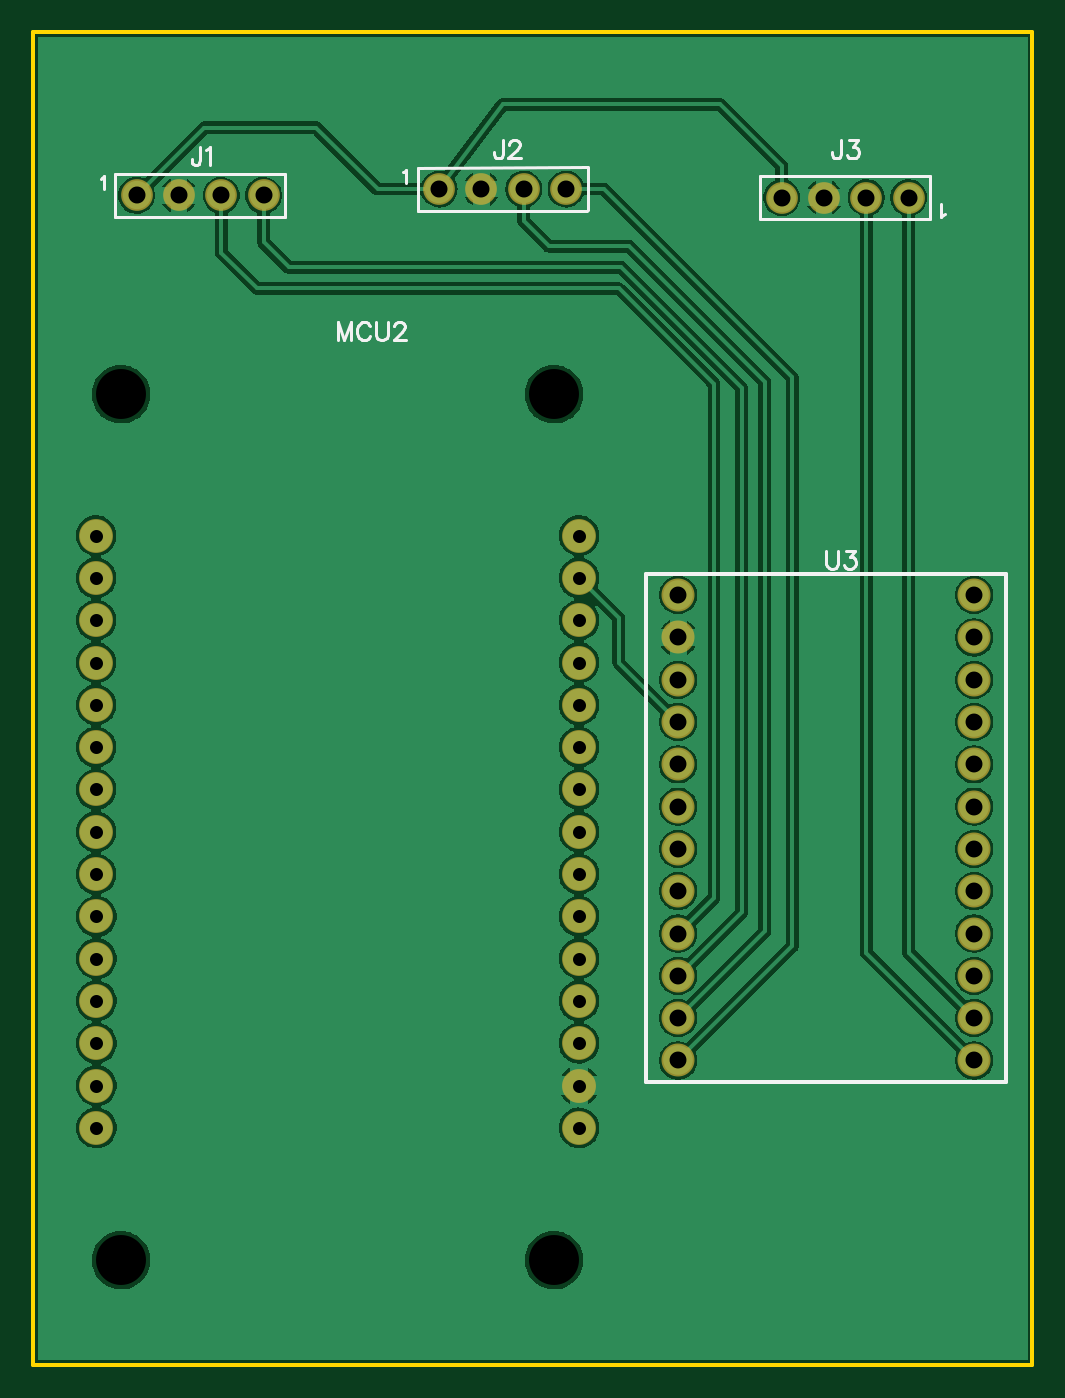
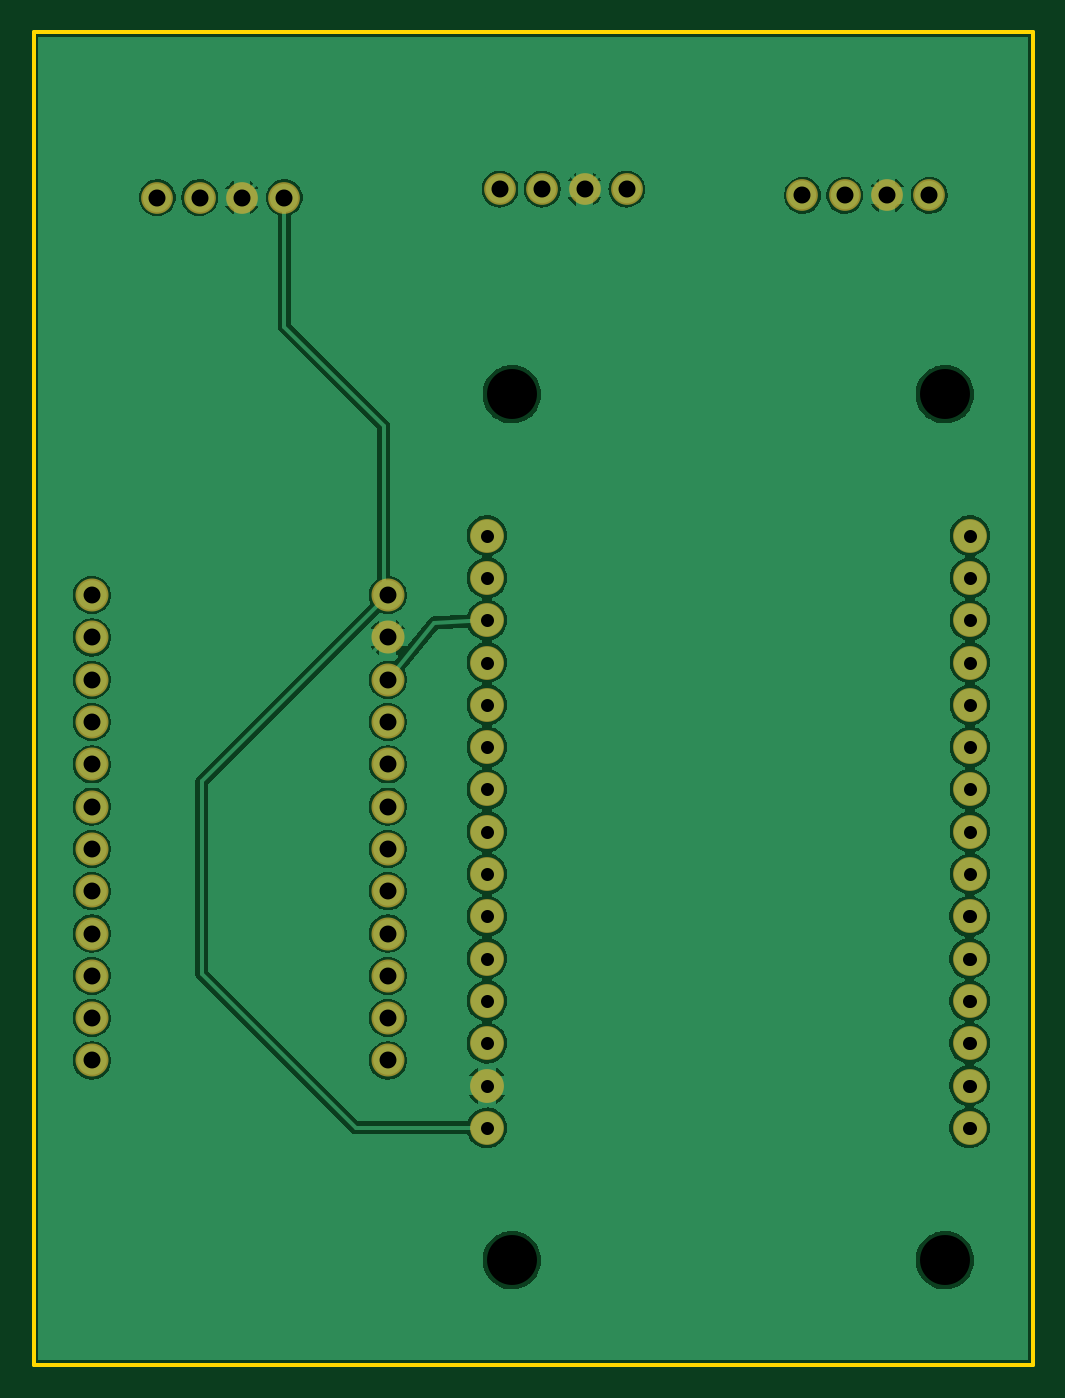
Circuit board: 8 layer files. Board 60.0 x 80.0 mm.
- drill: Drill_NPTH_Through.DRL (292 bytes)
- drill: Drill_PTH_Through.DRL (1801 bytes)
- outline: Gerber_BoardOutlineLayer.GKO (473 bytes)
- bottom_copper: Gerber_BottomLayer.GBL (80289 bytes)
- bottom_mask: Gerber_BottomSolderMaskLayer.GBS (2127 bytes)
- top_copper: Gerber_TopLayer.GTL (84232 bytes)
- top_silk: Gerber_TopSilkscreenLayer.GTO (4369 bytes)
- top_mask: Gerber_TopSolderMaskLayer.GTS (2124 bytes)

=== drill: Drill_NPTH_Through.DRL ===
M48
METRIC,LZ,000.000
;FILE_FORMAT=3:3
;TYPE=NON_PLATED
;Layer: NPTH_Through
;EasyEDA v6.5.5, 2023-03-20 10:36:03
;9b540237bf8445d7845913a8156beade,10
;Gerber Generator version 0.2
;Holesize 1 = 3.000 mm
T01C3.000
%
G05
G90
T01
X012271Y080273
X038271Y080273
X038271Y028273
X012271Y028273
M30

=== drill: Drill_PTH_Through.DRL (1801 bytes, source withheld) ===
=== outline: Gerber_BoardOutlineLayer.GKO ===
G04 Layer: BoardOutlineLayer*
G04 EasyEDA v6.5.5, 2023-03-20 10:36:03*
G04 9b540237bf8445d7845913a8156beade,10*
G04 Gerber Generator version 0.2*
G04 Scale: 100 percent, Rotated: No, Reflected: No *
G04 Dimensions in millimeters *
G04 leading zeros omitted , absolute positions ,4 integer and 5 decimal *
%FSLAX45Y45*%
%MOMM*%

%ADD10C,0.2540*%
D10*
X699998Y10199979D02*
G01*
X6699986Y10199979D01*
X6699986Y2199995D01*
X699998Y2199995D01*
X699998Y10199979D01*

%LPD*%
M02*

=== bottom_copper: Gerber_BottomLayer.GBL (80289 bytes, source omitted) ===
=== bottom_mask: Gerber_BottomSolderMaskLayer.GBS ===
G04 Layer: BottomSolderMaskLayer*
G04 EasyEDA v6.5.5, 2023-03-20 10:36:03*
G04 9b540237bf8445d7845913a8156beade,10*
G04 Gerber Generator version 0.2*
G04 Scale: 100 percent, Rotated: No, Reflected: No *
G04 Dimensions in millimeters *
G04 leading zeros omitted , absolute positions ,4 integer and 5 decimal *
%FSLAX45Y45*%
%MOMM*%

%ADD17C,1.9032*%
%ADD18C,2.0320*%
%ADD19C,1.9812*%

%LPD*%
D17*
G01*
X1828800Y9220200D03*
G01*
X1574800Y9220200D03*
G01*
X1320800Y9220200D03*
G01*
X2082800Y9220200D03*
G01*
X3644900Y9258300D03*
G01*
X3390900Y9258300D03*
G01*
X3136900Y9258300D03*
G01*
X3898900Y9258300D03*
G01*
X5448300Y9207500D03*
G01*
X5702300Y9207500D03*
G01*
X5956300Y9207500D03*
G01*
X5194300Y9207500D03*
D18*
G01*
X1077112Y7177278D03*
G01*
X1077112Y6923278D03*
G01*
X1077112Y6669278D03*
G01*
X1077112Y6415303D03*
G01*
X1077112Y6161303D03*
G01*
X1077112Y5907303D03*
G01*
X1077112Y5653303D03*
G01*
X1077112Y5399303D03*
G01*
X1077112Y5145303D03*
G01*
X1079500Y4891303D03*
G01*
X1079500Y4637303D03*
G01*
X1079500Y4383303D03*
G01*
X1079500Y4129303D03*
G01*
X1079500Y3875303D03*
G01*
X1079500Y3621303D03*
G01*
X3977081Y7177278D03*
G01*
X3977081Y6923278D03*
G01*
X3977081Y6669278D03*
G01*
X3977081Y6415303D03*
G01*
X3977081Y6161303D03*
G01*
X3977081Y5907303D03*
G01*
X3977081Y5653303D03*
G01*
X3977081Y5399303D03*
G01*
X3977081Y5145303D03*
G01*
X3977081Y4891303D03*
G01*
X3977081Y4637303D03*
G01*
X3977081Y4383303D03*
G01*
X3977081Y4129303D03*
G01*
X3977081Y3875303D03*
G01*
X3977081Y3621303D03*
D19*
G01*
X4572000Y6819900D03*
G01*
X4572000Y6565900D03*
G01*
X4572000Y6311900D03*
G01*
X4572000Y6057900D03*
G01*
X4572000Y5803900D03*
G01*
X4572000Y5549900D03*
G01*
X4572000Y5295900D03*
G01*
X4572000Y5041900D03*
G01*
X4572000Y4787900D03*
G01*
X4572000Y4533900D03*
G01*
X4572000Y4279900D03*
G01*
X4572000Y4025900D03*
G01*
X6350000Y6819900D03*
G01*
X6350000Y6565900D03*
G01*
X6350000Y6311900D03*
G01*
X6350000Y6057900D03*
G01*
X6350000Y5803900D03*
G01*
X6350000Y5549900D03*
G01*
X6350000Y5295900D03*
G01*
X6350000Y5041900D03*
G01*
X6350000Y4787900D03*
G01*
X6350000Y4533900D03*
G01*
X6350000Y4279900D03*
G01*
X6350000Y4025900D03*
M02*

=== top_copper: Gerber_TopLayer.GTL (84232 bytes, source omitted) ===
=== top_silk: Gerber_TopSilkscreenLayer.GTO ===
G04 Layer: TopSilkscreenLayer*
G04 EasyEDA v6.5.5, 2023-03-20 10:36:03*
G04 9b540237bf8445d7845913a8156beade,10*
G04 Gerber Generator version 0.2*
G04 Scale: 100 percent, Rotated: No, Reflected: No *
G04 Dimensions in millimeters *
G04 leading zeros omitted , absolute positions ,4 integer and 5 decimal *
%FSLAX45Y45*%
%MOMM*%

%ADD10C,0.2540*%
%ADD14C,0.1850*%
%ADD15C,0.1524*%
%ADD16C,0.2032*%

%LPD*%
D15*
X1703070Y9513315D02*
G01*
X1703070Y9430258D01*
X1697736Y9414510D01*
X1692655Y9409429D01*
X1682242Y9404350D01*
X1671828Y9404350D01*
X1661413Y9409429D01*
X1656079Y9414510D01*
X1651000Y9430258D01*
X1651000Y9440671D01*
X1737360Y9492487D02*
G01*
X1747520Y9497821D01*
X1763268Y9513315D01*
X1763268Y9404350D01*
D16*
X1105103Y9320334D02*
G01*
X1112469Y9323890D01*
X1123391Y9334812D01*
X1123391Y9258358D01*
D15*
X3519170Y9551415D02*
G01*
X3519170Y9468358D01*
X3513836Y9452610D01*
X3508756Y9447529D01*
X3498341Y9442450D01*
X3487927Y9442450D01*
X3477513Y9447529D01*
X3472179Y9452610D01*
X3467100Y9468358D01*
X3467100Y9478771D01*
X3558540Y9525508D02*
G01*
X3558540Y9530587D01*
X3563620Y9541002D01*
X3568954Y9546336D01*
X3579368Y9551415D01*
X3600195Y9551415D01*
X3610609Y9546336D01*
X3615690Y9541002D01*
X3620770Y9530587D01*
X3620770Y9520174D01*
X3615690Y9509760D01*
X3605275Y9494265D01*
X3553459Y9442450D01*
X3626104Y9442450D01*
D16*
X2921203Y9358434D02*
G01*
X2928569Y9361990D01*
X2939491Y9372912D01*
X2939491Y9296458D01*
D15*
X5551170Y9551415D02*
G01*
X5551170Y9468358D01*
X5545836Y9452610D01*
X5540756Y9447529D01*
X5530341Y9442450D01*
X5519927Y9442450D01*
X5509513Y9447529D01*
X5504179Y9452610D01*
X5499100Y9468358D01*
X5499100Y9478771D01*
X5595620Y9551415D02*
G01*
X5652770Y9551415D01*
X5621781Y9509760D01*
X5637275Y9509760D01*
X5647690Y9504679D01*
X5652770Y9499600D01*
X5658104Y9483852D01*
X5658104Y9473437D01*
X5652770Y9457944D01*
X5642609Y9447529D01*
X5626861Y9442450D01*
X5611368Y9442450D01*
X5595620Y9447529D01*
X5590540Y9452610D01*
X5585459Y9463024D01*
D16*
X6171996Y9107365D02*
G01*
X6164630Y9103809D01*
X6153708Y9092887D01*
X6153708Y9169341D01*
D15*
X2527300Y8459215D02*
G01*
X2527300Y8350250D01*
X2527300Y8459215D02*
G01*
X2568956Y8350250D01*
X2610358Y8459215D02*
G01*
X2568956Y8350250D01*
X2610358Y8459215D02*
G01*
X2610358Y8350250D01*
X2722625Y8433308D02*
G01*
X2717545Y8443721D01*
X2707131Y8454136D01*
X2696718Y8459215D01*
X2675890Y8459215D01*
X2665475Y8454136D01*
X2655061Y8443721D01*
X2649981Y8433308D01*
X2644647Y8417560D01*
X2644647Y8391652D01*
X2649981Y8376158D01*
X2655061Y8365744D01*
X2665475Y8355329D01*
X2675890Y8350250D01*
X2696718Y8350250D01*
X2707131Y8355329D01*
X2717545Y8365744D01*
X2722625Y8376158D01*
X2756915Y8459215D02*
G01*
X2756915Y8381237D01*
X2762250Y8365744D01*
X2772409Y8355329D01*
X2788158Y8350250D01*
X2798572Y8350250D01*
X2814065Y8355329D01*
X2824479Y8365744D01*
X2829559Y8381237D01*
X2829559Y8459215D01*
X2869184Y8433308D02*
G01*
X2869184Y8438387D01*
X2874263Y8448802D01*
X2879597Y8454136D01*
X2890011Y8459215D01*
X2910840Y8459215D01*
X2921000Y8454136D01*
X2926334Y8448802D01*
X2931413Y8438387D01*
X2931413Y8427974D01*
X2926334Y8417560D01*
X2915920Y8402065D01*
X2863850Y8350250D01*
X2936747Y8350250D01*
X5461000Y7087615D02*
G01*
X5461000Y7009637D01*
X5466079Y6994144D01*
X5476493Y6983729D01*
X5492241Y6978650D01*
X5502656Y6978650D01*
X5518150Y6983729D01*
X5528563Y6994144D01*
X5533643Y7009637D01*
X5533643Y7087615D01*
X5578347Y7087615D02*
G01*
X5635497Y7087615D01*
X5604509Y7045960D01*
X5620004Y7045960D01*
X5630418Y7040879D01*
X5635497Y7035800D01*
X5640831Y7020052D01*
X5640831Y7009637D01*
X5635497Y6994144D01*
X5625084Y6983729D01*
X5609590Y6978650D01*
X5594095Y6978650D01*
X5578347Y6983729D01*
X5573268Y6988810D01*
X5567934Y6999223D01*
D14*
X2213302Y9350197D02*
G01*
X2213302Y9091797D01*
X1192799Y9349399D02*
G01*
X2210800Y9350199D01*
X1192799Y9091000D02*
G01*
X2210800Y9090200D01*
X1192799Y9349399D02*
G01*
X1192799Y9091000D01*
X4029402Y9388297D02*
G01*
X4029402Y9129897D01*
X3008899Y9387499D02*
G01*
X4026900Y9388299D01*
X3008899Y9129100D02*
G01*
X4026900Y9128300D01*
X3008899Y9387499D02*
G01*
X3008899Y9129100D01*
X5063797Y9077502D02*
G01*
X5063797Y9335902D01*
X6084300Y9078300D02*
G01*
X5066299Y9077500D01*
X6084300Y9336699D02*
G01*
X5066299Y9337499D01*
X6084300Y9078300D02*
G01*
X6084300Y9336699D01*
D10*
X4381500Y6946900D02*
G01*
X6540500Y6946900D01*
X6540500Y3898900D01*
X4381500Y3898900D01*
X4381500Y6946900D01*
M02*

=== top_mask: Gerber_TopSolderMaskLayer.GTS ===
G04 Layer: TopSolderMaskLayer*
G04 EasyEDA v6.5.5, 2023-03-20 10:36:03*
G04 9b540237bf8445d7845913a8156beade,10*
G04 Gerber Generator version 0.2*
G04 Scale: 100 percent, Rotated: No, Reflected: No *
G04 Dimensions in millimeters *
G04 leading zeros omitted , absolute positions ,4 integer and 5 decimal *
%FSLAX45Y45*%
%MOMM*%

%ADD17C,1.9032*%
%ADD18C,2.0320*%
%ADD19C,1.9812*%

%LPD*%
D17*
G01*
X1828800Y9220200D03*
G01*
X1574800Y9220200D03*
G01*
X1320800Y9220200D03*
G01*
X2082800Y9220200D03*
G01*
X3644900Y9258300D03*
G01*
X3390900Y9258300D03*
G01*
X3136900Y9258300D03*
G01*
X3898900Y9258300D03*
G01*
X5448300Y9207500D03*
G01*
X5702300Y9207500D03*
G01*
X5956300Y9207500D03*
G01*
X5194300Y9207500D03*
D18*
G01*
X1077112Y7177278D03*
G01*
X1077112Y6923278D03*
G01*
X1077112Y6669278D03*
G01*
X1077112Y6415303D03*
G01*
X1077112Y6161303D03*
G01*
X1077112Y5907303D03*
G01*
X1077112Y5653303D03*
G01*
X1077112Y5399303D03*
G01*
X1077112Y5145303D03*
G01*
X1079500Y4891303D03*
G01*
X1079500Y4637303D03*
G01*
X1079500Y4383303D03*
G01*
X1079500Y4129303D03*
G01*
X1079500Y3875303D03*
G01*
X1079500Y3621303D03*
G01*
X3977081Y7177278D03*
G01*
X3977081Y6923278D03*
G01*
X3977081Y6669278D03*
G01*
X3977081Y6415303D03*
G01*
X3977081Y6161303D03*
G01*
X3977081Y5907303D03*
G01*
X3977081Y5653303D03*
G01*
X3977081Y5399303D03*
G01*
X3977081Y5145303D03*
G01*
X3977081Y4891303D03*
G01*
X3977081Y4637303D03*
G01*
X3977081Y4383303D03*
G01*
X3977081Y4129303D03*
G01*
X3977081Y3875303D03*
G01*
X3977081Y3621303D03*
D19*
G01*
X4572000Y6819900D03*
G01*
X4572000Y6565900D03*
G01*
X4572000Y6311900D03*
G01*
X4572000Y6057900D03*
G01*
X4572000Y5803900D03*
G01*
X4572000Y5549900D03*
G01*
X4572000Y5295900D03*
G01*
X4572000Y5041900D03*
G01*
X4572000Y4787900D03*
G01*
X4572000Y4533900D03*
G01*
X4572000Y4279900D03*
G01*
X4572000Y4025900D03*
G01*
X6350000Y6819900D03*
G01*
X6350000Y6565900D03*
G01*
X6350000Y6311900D03*
G01*
X6350000Y6057900D03*
G01*
X6350000Y5803900D03*
G01*
X6350000Y5549900D03*
G01*
X6350000Y5295900D03*
G01*
X6350000Y5041900D03*
G01*
X6350000Y4787900D03*
G01*
X6350000Y4533900D03*
G01*
X6350000Y4279900D03*
G01*
X6350000Y4025900D03*
M02*

